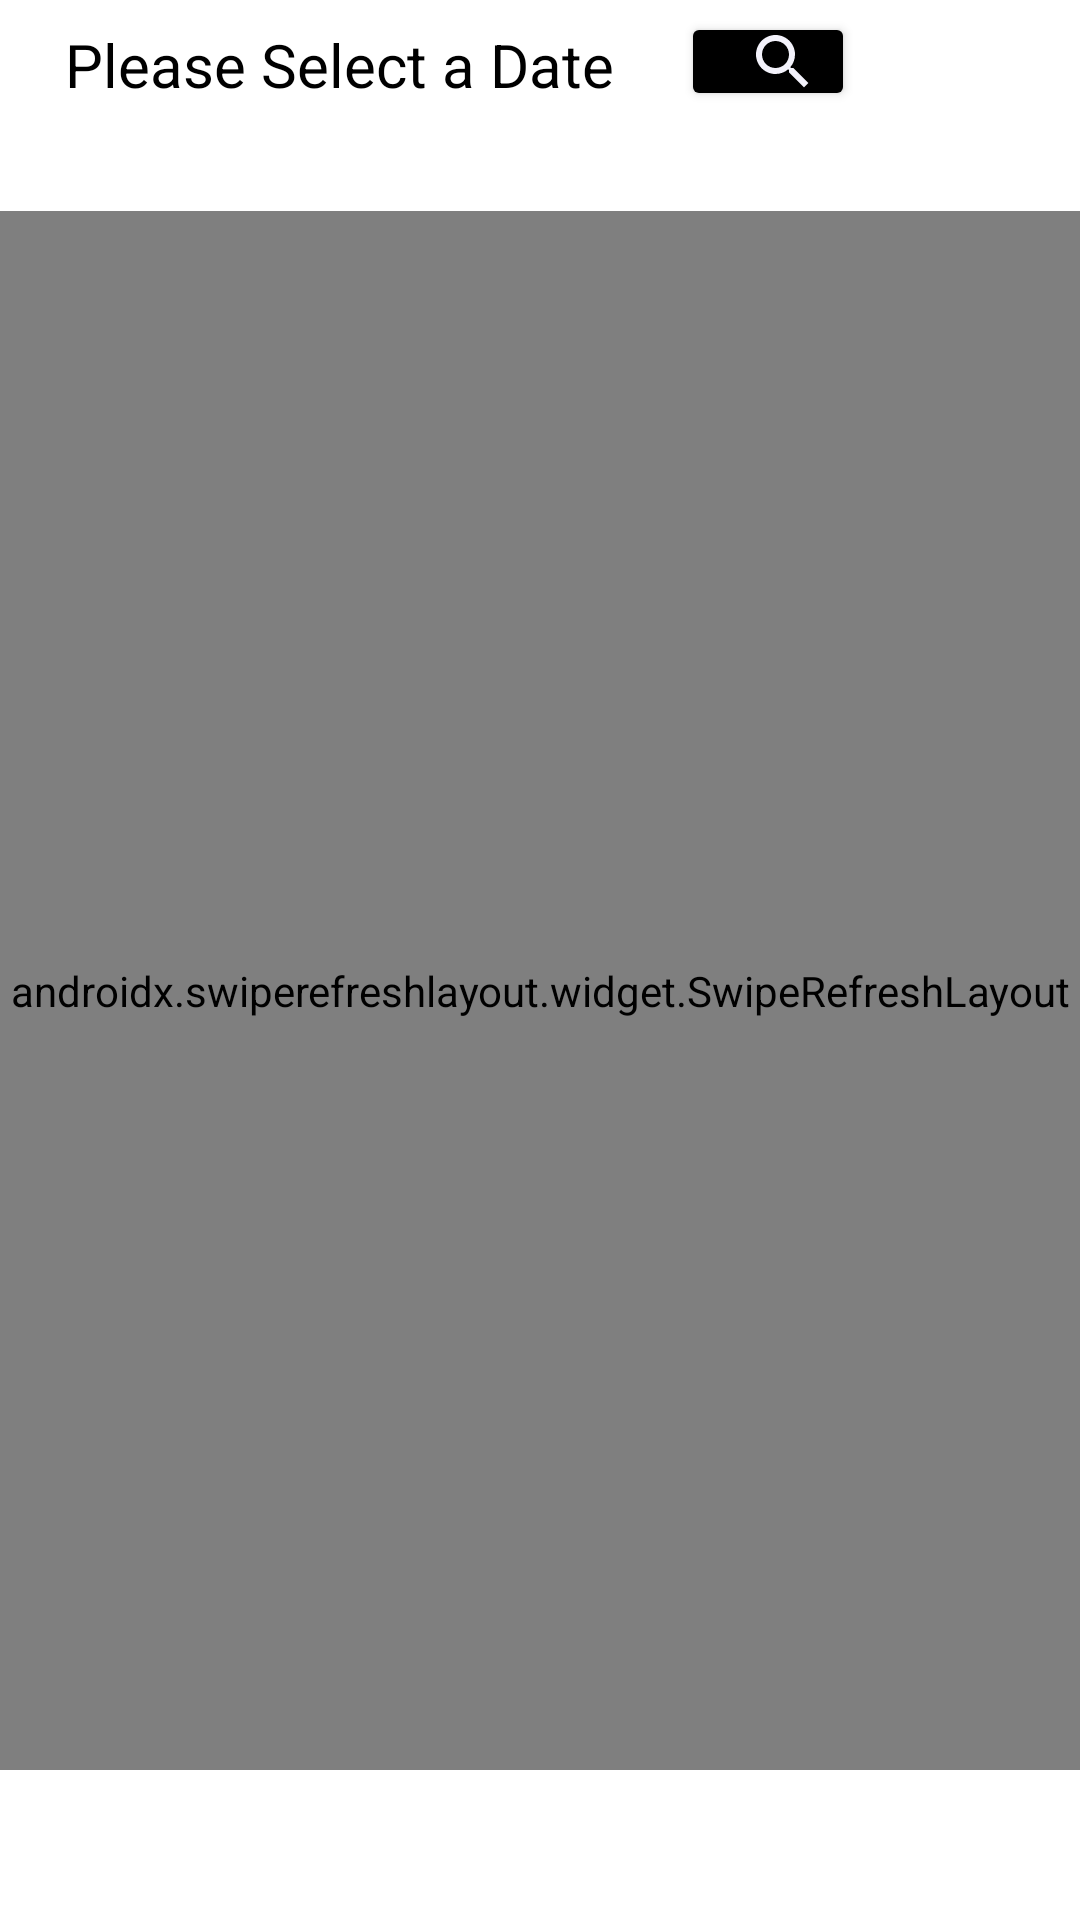

Produce the Android XML layout that renders to this screen, including the resource entries it uses.
<!-- AndroidManifest.xml: application theme Theme.FloodAid -->
<!-- res/layout/fragment_data_history.xml -->
<?xml version="1.0" encoding="utf-8"?>
<androidx.constraintlayout.widget.ConstraintLayout xmlns:android="http://schemas.android.com/apk/res/android"
    xmlns:app="http://schemas.android.com/apk/res-auto"
    xmlns:tools="http://schemas.android.com/tools"
    android:layout_width="match_parent"
    android:layout_height="match_parent"
    tools:context=".DateDetailsFragment" >


    <TextView
        android:id="@+id/tvDatePicker"
        android:layout_width="250dp"
        android:layout_height="wrap_content"
        android:layout_marginTop="8dp"
        android:text="Please Select a Date"
        android:textAlignment="center"
        android:textColor="@color/black"
        android:textSize="20sp"
        app:layout_constraintEnd_toStartOf="@+id/searchBtn"
        app:layout_constraintHorizontal_bias="0.542"
        app:layout_constraintStart_toStartOf="parent"
        app:layout_constraintTop_toTopOf="parent" />

    <TextView
        android:id="@+id/recordCount"
        android:layout_width="260dp"
        android:layout_height="wrap_content"
        android:layout_marginTop="5dp"
        android:padding="5dp"
        android:text=""
        android:textAlignment="center"
        android:textColor="@color/black"
        android:textSize="15sp"
        app:layout_constraintEnd_toStartOf="@+id/searchBtn"
        app:layout_constraintHorizontal_bias="0.542"
        app:layout_constraintStart_toStartOf="parent"
        app:layout_constraintTop_toBottomOf="@+id/tvDatePicker" />

    <androidx.swiperefreshlayout.widget.SwipeRefreshLayout
        android:id="@+id/swipeDate"
        android:layout_width="match_parent"
        android:layout_height="0dp"
        android:layout_marginBottom="50dp"
        app:layout_constraintBottom_toBottomOf="parent"
        app:layout_constraintEnd_toEndOf="parent"
        app:layout_constraintStart_toStartOf="parent"
        app:layout_constraintTop_toBottomOf="@+id/recordCount">

        <androidx.recyclerview.widget.RecyclerView
            android:id="@+id/rvDataHistoryDate"
            android:layout_width="match_parent"
            android:layout_height="0dp"
            android:layout_marginLeft="10dp"
            android:layout_marginStart="8dp"
            android:layout_marginEnd="8dp"
            android:paddingBottom="50dp"/>
    </androidx.swiperefreshlayout.widget.SwipeRefreshLayout>

    <Button
        android:id="@+id/searchBtn"
        android:layout_width="58dp"
        android:layout_height="33dp"
        android:layout_marginTop="4dp"
        android:layout_marginEnd="12dp"
        android:backgroundTint="@color/black"
        android:drawableEnd="@drawable/search"
        app:layout_constraintEnd_toStartOf="@+id/cancelBtn"
        app:layout_constraintTop_toTopOf="parent" />

    <Button
        android:id="@+id/cancelBtn"
        android:layout_width="55dp"
        android:layout_height="33dp"
        android:layout_marginTop="4dp"
        android:layout_marginEnd="8dp"
        android:backgroundTint="#00000000"
        android:drawableEnd="@drawable/cancel"
        android:visibility="invisible"
        app:layout_constraintEnd_toEndOf="parent"
        app:layout_constraintTop_toTopOf="parent" />

</androidx.constraintlayout.widget.ConstraintLayout>
<!-- resources referenced by this layout -->
<resources>
  <!-- drawable cancel (drawable) -->
  <vector android:height="24dp" android:tint="#FB0007"
      android:viewportHeight="24" android:viewportWidth="24"
      android:width="24dp" xmlns:android="http://schemas.android.com/apk/res/android">
      <path android:fillColor="@android:color/white" android:pathData="M12,2C6.47,2 2,6.47 2,12s4.47,10 10,10 10,-4.47 10,-10S17.53,2 12,2zM17,15.59L15.59,17 12,13.41 8.41,17 7,15.59 10.59,12 7,8.41 8.41,7 12,10.59 15.59,7 17,8.41 13.41,12 17,15.59z"/>
  </vector>
  <!-- drawable search (drawable) -->
  <vector android:height="24dp" android:tint="#F3F2FB"
      android:viewportHeight="24" android:viewportWidth="24"
      android:width="24dp" xmlns:android="http://schemas.android.com/apk/res/android">
      <path android:fillColor="@android:color/white" android:pathData="M15.5,14h-0.79l-0.28,-0.27C15.41,12.59 16,11.11 16,9.5 16,5.91 13.09,3 9.5,3S3,5.91 3,9.5 5.91,16 9.5,16c1.61,0 3.09,-0.59 4.23,-1.57l0.27,0.28v0.79l5,4.99L20.49,19l-4.99,-5zM9.5,14C7.01,14 5,11.99 5,9.5S7.01,5 9.5,5 14,7.01 14,9.5 11.99,14 9.5,14z"/>
  </vector>
  <style name="Theme.FloodAid" parent="Theme.MaterialComponents.DayNight.DarkActionBar">
          
          <item name="colorPrimary">@color/purple_500</item>
          <item name="colorPrimaryVariant">@color/purple_700</item>
          <item name="colorOnPrimary">@color/white</item>
          
          <item name="colorSecondary">@color/teal_200</item>
          <item name="colorSecondaryVariant">@color/teal_700</item>
          <item name="colorOnSecondary">@color/black</item>
          
          <item name="android:statusBarColor" tools:targetApi="l">?attr/colorPrimaryVariant</item>
          
      </style>
  <!-- not gathered from this repository: default colours our renderer supplied (Android Studio template values) -->
  <color name="purple_500">#FF6200EE</color>
  <color name="purple_700">#FF3700B3</color>
  <color name="teal_200">#FF03DAC5</color>
  <color name="teal_700">#FF018786</color>
  <color name="black">#FF000000</color>
  <color name="white">#FFFFFFFF</color>
</resources>
